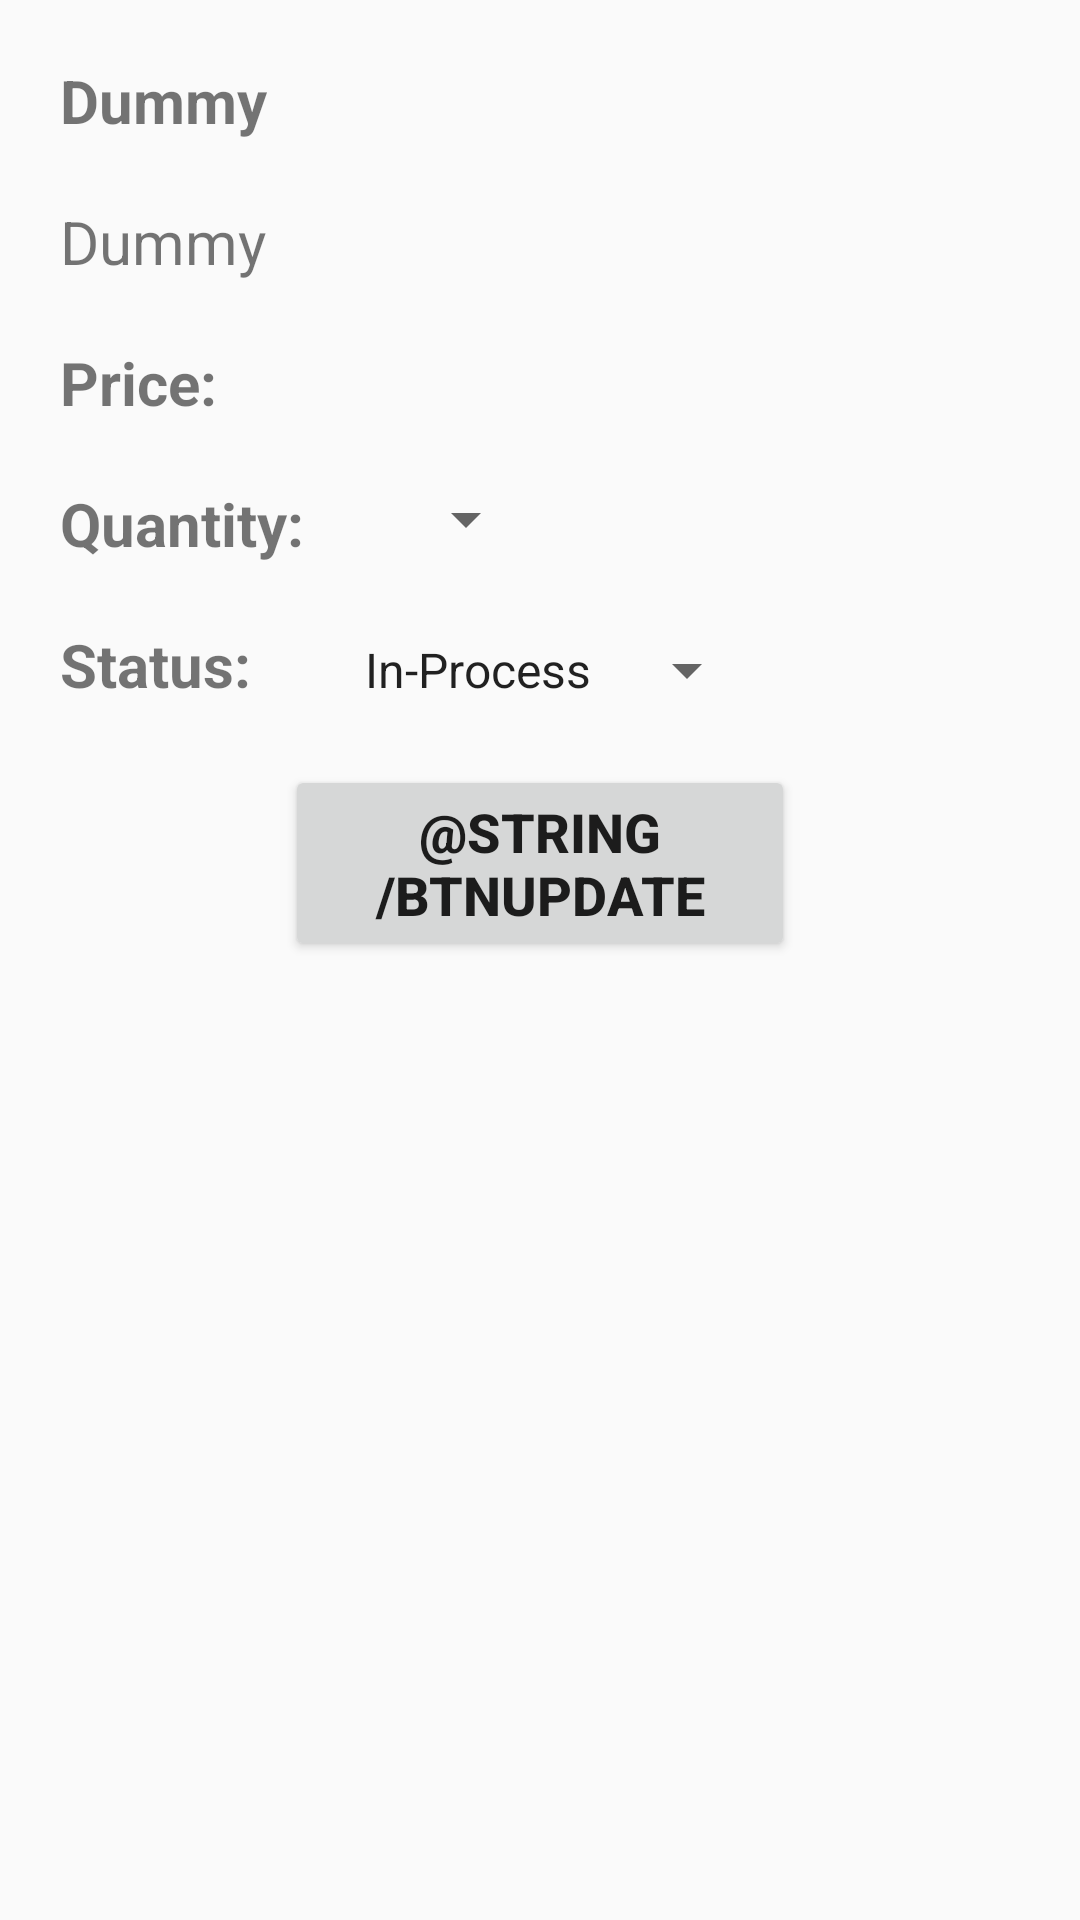

Write the Android layout XML for this screen, with the resource values it uses.
<!-- AndroidManifest.xml: application theme AppTheme -->
<!-- res/layout/activity_order_edit.xml -->
<?xml version="1.0" encoding="utf-8"?>
<LinearLayout xmlns:android="http://schemas.android.com/apk/res/android"
    xmlns:app="http://schemas.android.com/apk/res-auto"
    xmlns:tools="http://schemas.android.com/tools"
    android:layout_width="match_parent"
    android:layout_height="match_parent"
    tools:context=".OrderEditActivity"
    android:orientation="vertical">


    <TextView
        android:id="@+id/itemName"
        style="@style/text_defaultLabel.bold"
        android:text="@string/dummy" />


    <TextView
        android:id="@+id/itemDescription"
        style="@style/text_defaultLabel"
        android:text="@string/dummy" />


    <LinearLayout
        android:layout_width="wrap_content"
        android:layout_height="wrap_content"
        android:orientation="horizontal">

        <TextView
            style="@style/text_defaultLabel.bold"
            android:text="@string/productPrice" />

        <TextView
            android:id="@+id/itemPrice"
            style="@style/text_defaultLabel"/>

    </LinearLayout>

    <LinearLayout
        android:layout_width="wrap_content"
        android:layout_height="wrap_content"
        android:orientation="horizontal">

        <TextView
            style="@style/text_defaultLabel.bold"
            android:text="@string/productQuantity" />

        <Spinner
            android:id="@+id/quantitySpinner1"
            android:layout_width="wrap_content"
            android:layout_height="wrap_content"
            android:layout_marginTop="20dp"
            android:layout_marginLeft="20dp"/>
    </LinearLayout>

    <LinearLayout
        android:layout_width="wrap_content"
        android:layout_height="wrap_content"
        android:orientation="horizontal">

        <TextView
            style="@style/text_defaultLabel.bold"
            android:text="@string/orderStatus" />

        <Spinner
            android:id="@+id/statusSpinner"
            android:layout_width="wrap_content"
            android:layout_height="wrap_content"
            android:layout_marginTop="20dp"
            android:layout_marginLeft="20dp"
            android:entries="@array/orderStatus"/>
    </LinearLayout>


    <Button
        android:id="@+id/btnUpdateProfile"
        style="@style/btn_default"
        android:layout_width="170dp"
        android:text="@string/btnUpdate"
        android:onClick="onClickBtnUpdate" />


</LinearLayout>
<!-- resources referenced by this layout -->
<resources>
  <string-array name="orderStatus">
          <item>In-Process</item>
          <item>Delivery</item>
      </string-array>
  
      // button
  <string name="dummy">Dummy</string>
  <string name="orderStatus">Status: </string>
  <string name="productPrice">Price: </string>
  <string name="productQuantity">Quantity: </string>
  
      // order
  <style name="btn_default">
          <item name="android:layout_width">wrap_content</item>
          <item name="android:layout_height">wrap_content</item>
          <item name="android:layout_marginTop">20dp</item>
          <item name="android:layout_marginBottom">20dp</item>
          <item name="android:layout_gravity">center</item>
          <item name="android:textStyle">bold</item>
          <item name="android:textSize">18dp</item>
      </style>
  <style name="text_defaultLabel">
          <item name="android:layout_width">wrap_content</item>
          <item name="android:layout_height">wrap_content</item>
          <item name="android:layout_marginLeft">20dp</item>
          <item name="android:layout_marginRight">10dp</item>
          <item name="android:layout_marginTop">20dp</item>
          <item name="android:textSize">20dp</item>
      </style>
  <style name="text_defaultLabel.bold">
          <item name="android:textStyle">bold</item>
      </style>
  <style name="AppTheme" parent="Theme.AppCompat.Light.DarkActionBar">
          
          <item name="colorPrimary">@color/colorPrimary</item>
          <item name="colorPrimaryDark">@color/colorPrimaryDark</item>
          <item name="colorAccent">@color/colorAccent</item>
      </style>
  <!-- not gathered from this repository: default colours our renderer supplied (Android Studio template values) -->
  <color name="colorPrimary">#FF6200EE</color>
  <color name="colorPrimaryDark">#FF3700B3</color>
  <color name="colorAccent">#FF03DAC5</color>
</resources>
